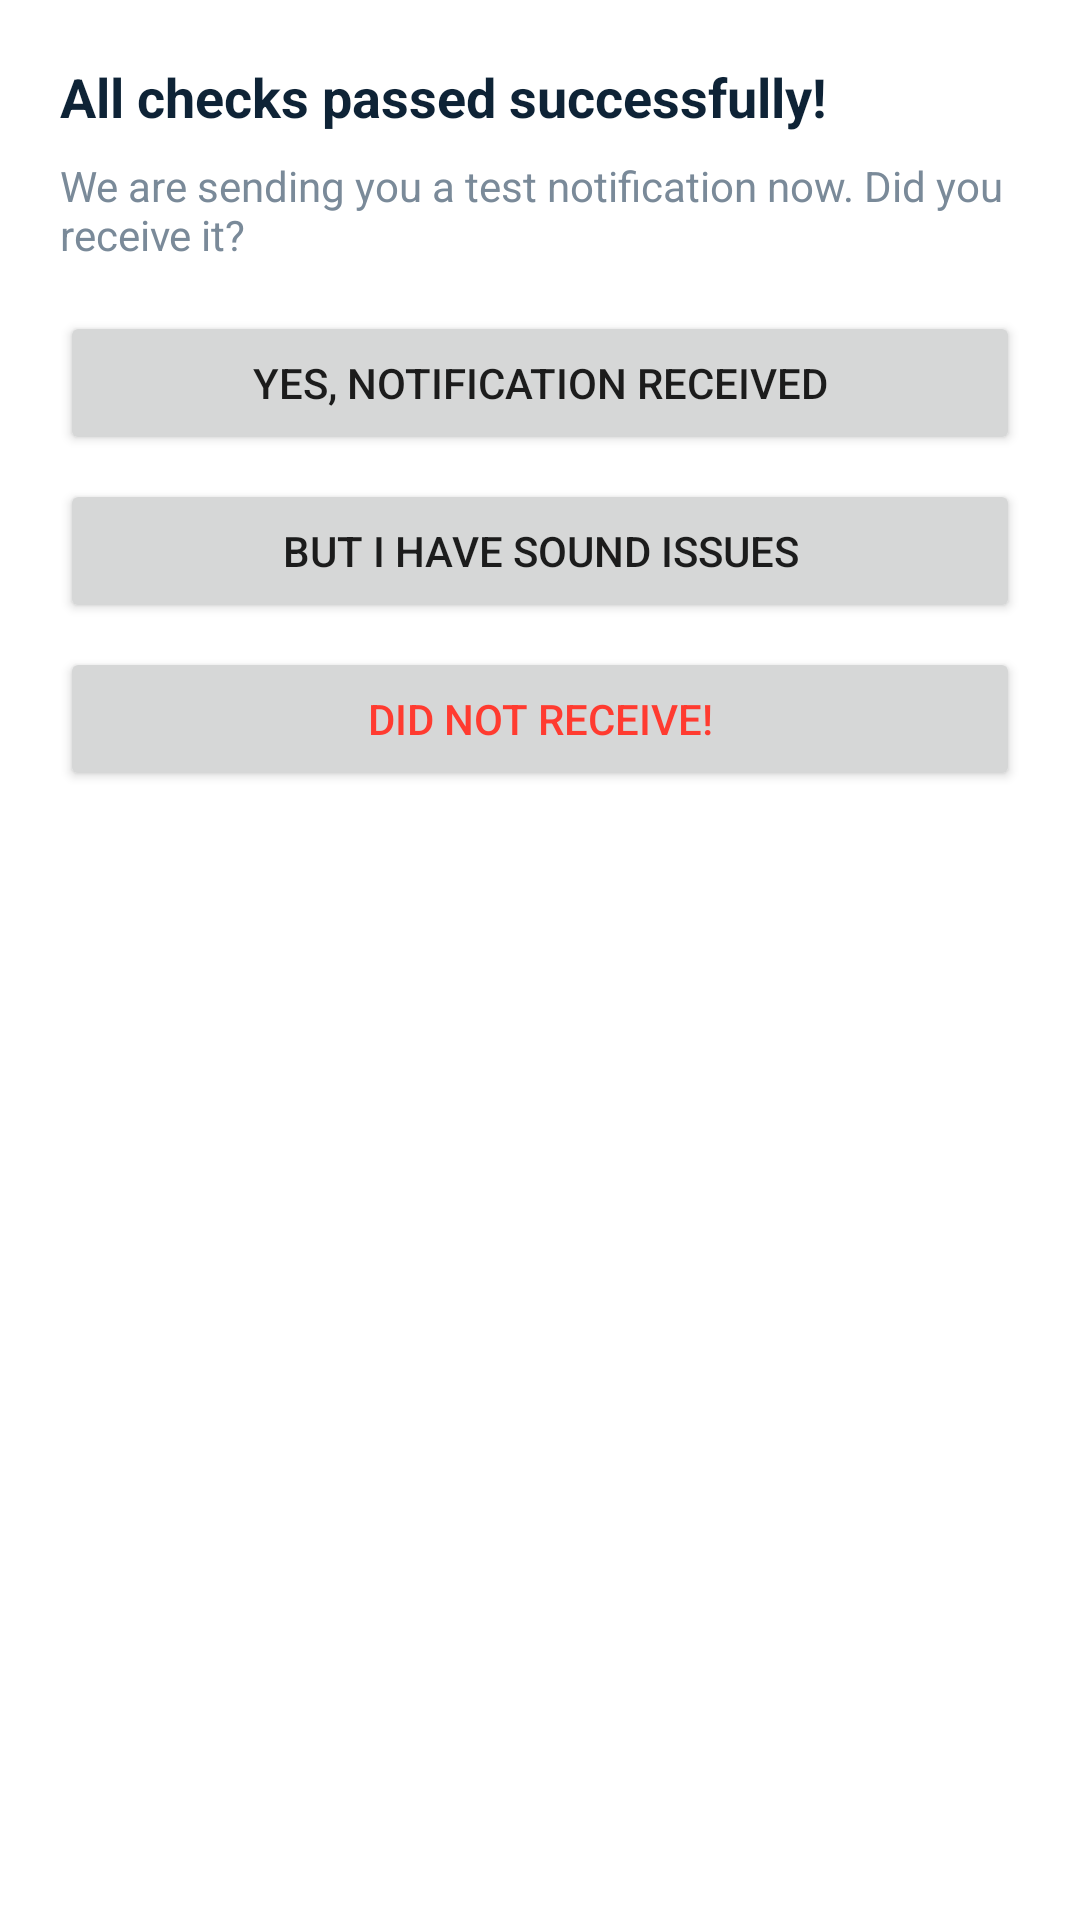

Layout XML and referenced resources for this Android screen:
<!-- AndroidManifest.xml: application theme Theme.YatriApp -->
<!-- res/layout/dialog_test_result.xml -->
<?xml version="1.0" encoding="utf-8"?>
<LinearLayout xmlns:android="http://schemas.android.com/apk/res/android"
    android:layout_width="match_parent"
    android:layout_height="wrap_content"
    android:orientation="vertical"
    android:padding="20dp"
    android:background="@color/background">

    <TextView
        android:layout_width="match_parent"
        android:layout_height="wrap_content"
        android:text="All checks passed successfully!"
        android:textStyle="bold"
        android:textSize="18sp"
        android:textColor="@color/text_primary"
        android:layout_marginBottom="8dp" />

    <TextView
        android:layout_width="match_parent"
        android:layout_height="wrap_content"
        android:text="We are sending you a test notification now. Did you receive it?"
        android:textColor="@color/text_secondary"
        android:layout_marginBottom="16dp" />

    <Button
        android:id="@+id/btnYes"
        android:layout_width="match_parent"
        android:layout_height="48dp"
        android:text="Yes, Notification received" />

    <Button
        android:id="@+id/btnSound"
        android:layout_width="match_parent"
        android:layout_height="48dp"
        android:text="But I have sound issues"
        android:layout_marginTop="8dp" />

    <Button
        android:id="@+id/btnNo"
        android:layout_width="match_parent"
        android:layout_height="48dp"
        android:text="Did not receive!"
        android:textColor="@color/error"
        android:layout_marginTop="8dp" />
</LinearLayout>
<!-- resources referenced by this layout -->
<resources>
  <color name="background">#FFFFFF</color>
  <color name="error">#FF3B30</color>
  <color name="text_primary">#0E2336</color>
  <color name="text_secondary">#7A8A99</color>
  <style name="Theme.YatriApp" parent="Theme.MaterialComponents.DayNight.NoActionBar" />
</resources>
